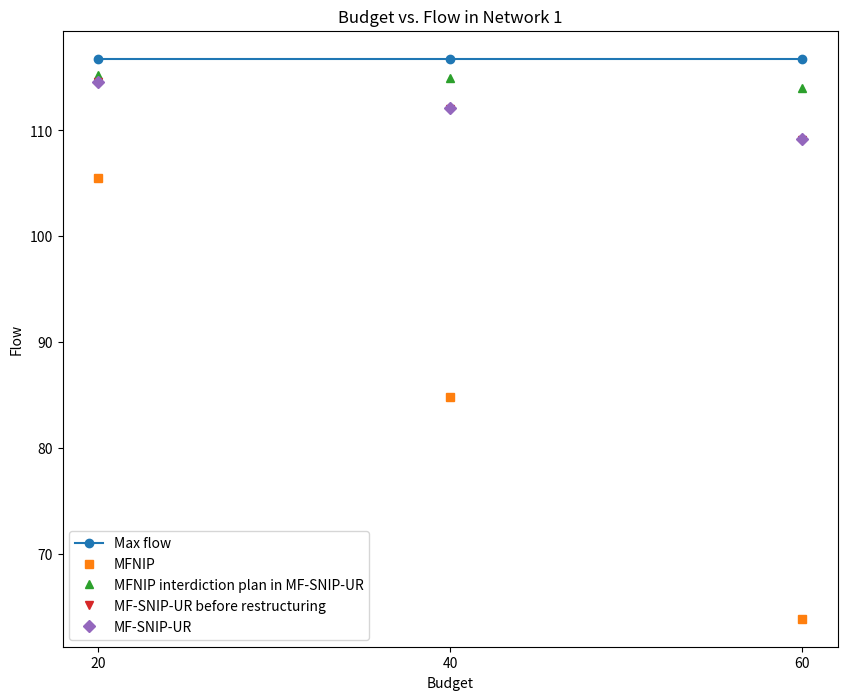
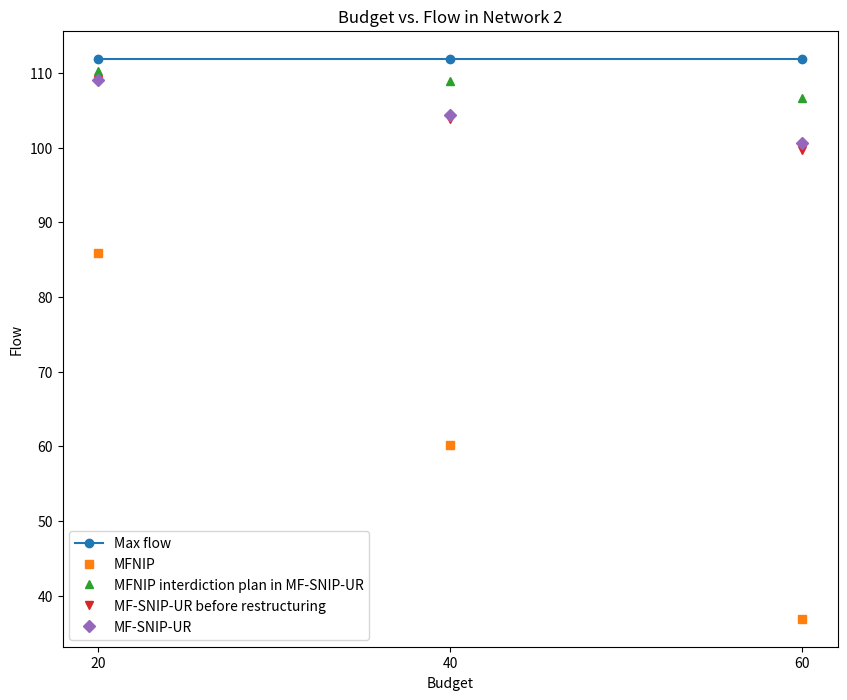
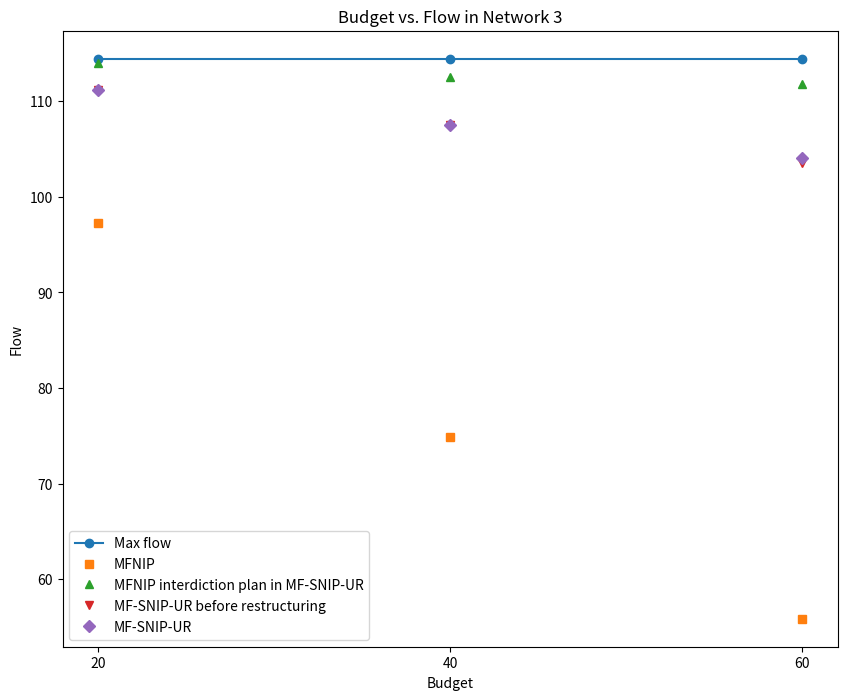
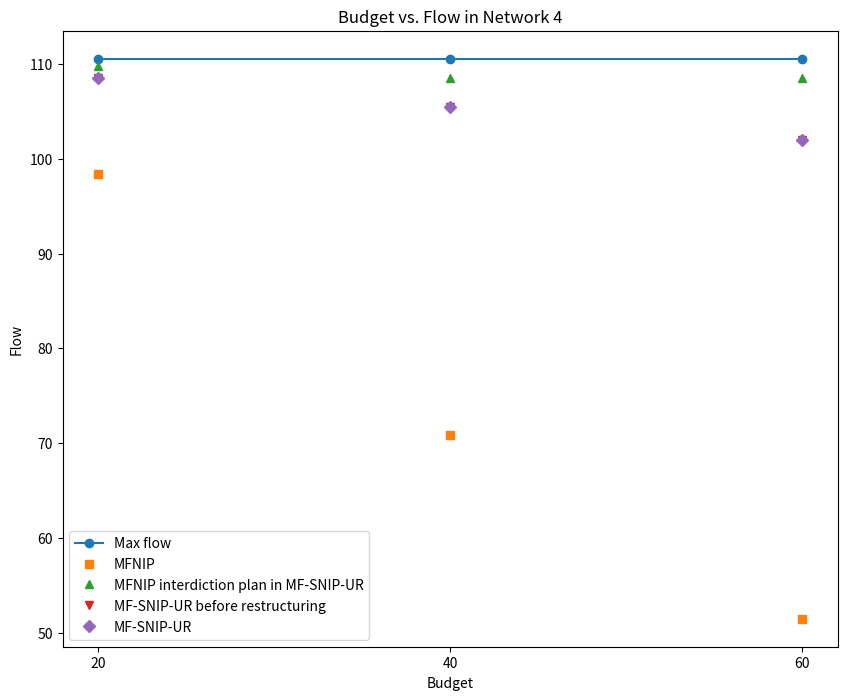
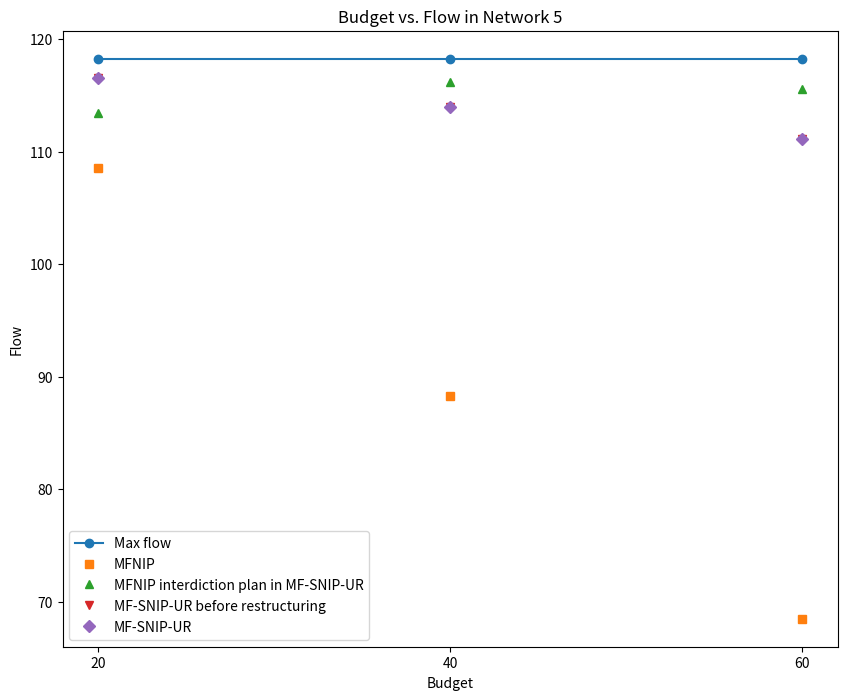

The script that saved these images, in order:
# -*- coding: utf-8 -*-
"""
Created on Mon Sep 30 10:39:14 2024

@author: fjanan
"""

import matplotlib.pyplot as plt
import numpy as np

# Create some data
#x = np.linspace(0, 10, 100)
x=[20, 40, 60]
## Network 1

y1 = [116.77, 116.77, 116.77]
y2 = [105.55, 84.86, 63.9]
y3 = [115.20, 114.96, 114.05]
y4=[114.56, 112.06, 109.14]
y5=[114.56, 112.08, 109.23]
plt.figure(figsize=(10, 8))
plt.plot(x, y1, marker='o', linestyle='-', label='Max flow')
plt.plot(x, y2, marker='s', linestyle='None', label='MFNIP')
plt.plot(x, y3,marker='^', linestyle='None', label='MFNIP interdiction plan in MF-SNIP-UR')
plt.plot(x, y4, marker='v', linestyle='None',label='MF-SNIP-UR before restructuring')
plt.plot(x, y5, marker='D', linestyle='None', label='MF-SNIP-UR')

plt.xticks([20, 40, 60])
# Add labels and title
plt.xlabel('Budget')
plt.ylabel('Flow')
plt.title('Budget vs. Flow in Network 1')

# Add a legend to differentiate the lines
plt.legend()

# Show the plot
plt.show()


## Network 2

y1=[111.89,111.89,111.89]
y2=[85.91, 60.12,36.89]
y3=[110.18,108.91,106.59]
y4=[109.03, 103.81, 99.62]
y5=[109.03, 104.40, 100.62]
plt.figure(figsize=(10, 8))
plt.plot(x, y1, marker='o', linestyle='-', label='Max flow')
plt.plot(x, y2, marker='s', linestyle='None', label='MFNIP')
plt.plot(x, y3,marker='^', linestyle='None', label='MFNIP interdiction plan in MF-SNIP-UR')
plt.plot(x, y4, marker='v', linestyle='None',label='MF-SNIP-UR before restructuring')
plt.plot(x, y5, marker='D', linestyle='None', label='MF-SNIP-UR')

plt.xticks([20, 40, 60])
# Add labels and title
plt.xlabel('Budget')
plt.ylabel('Flow')
plt.title('Budget vs. Flow in Network 2')

# Add a legend to differentiate the lines
plt.legend()

# Show the plot
plt.show()


## Network 3

y1=[114.44,114.44,114.44]
y2=[97.25, 74.93, 55.88]
y3=[113.96, 112.58, 111.83]
y4=[111.22, 107.55, 103.57]
y5=[111.22, 107.56, 104.03]
plt.figure(figsize=(10, 8))
plt.plot(x, y1, marker='o', linestyle='-', label='Max flow')
plt.plot(x, y2, marker='s', linestyle='None', label='MFNIP')
plt.plot(x, y3,marker='^', linestyle='None', label='MFNIP interdiction plan in MF-SNIP-UR')
plt.plot(x, y4, marker='v', linestyle='None',label='MF-SNIP-UR before restructuring')
plt.plot(x, y5, marker='D', linestyle='None', label='MF-SNIP-UR')

plt.xticks([20, 40, 60])
# Add labels and title
plt.xlabel('Budget')
plt.ylabel('Flow')
plt.title('Budget vs. Flow in Network 3')

# Add a legend to differentiate the lines
plt.legend()

# Show the plot
plt.show()

## Network 4

y1=[110.55,110.55,110.55]
y2=[98.36, 70.83, 51.47]
y3=[109.77, 108.51, 108.52]
y4=[108.50, 105.48, 101.95]
y5=[108.50, 105.48, 101.96]

plt.figure(figsize=(10, 8))
plt.plot(x, y1, marker='o', linestyle='-', label='Max flow')
plt.plot(x, y2, marker='s', linestyle='None', label='MFNIP')
plt.plot(x, y3,marker='^', linestyle='None', label='MFNIP interdiction plan in MF-SNIP-UR')
plt.plot(x, y4, marker='v', linestyle='None',label='MF-SNIP-UR before restructuring')
plt.plot(x, y5, marker='D', linestyle='None', label='MF-SNIP-UR')

plt.xticks([20, 40, 60])
# Add labels and title
plt.xlabel('Budget')
plt.ylabel('Flow')
plt.title('Budget vs. Flow in Network 4')

# Add a legend to differentiate the lines
plt.legend()

# Show the plot
plt.show()


## Network 5

y1=[118.28,118.28,118.28]
y2=[108.57, 88.25, 68.47]
y3=[113.43, 116.24, 115.60]
y4=[116.54, 113.95, 111.13]
y5=[116.59, 114.03, 111.16]
# Plot multiple lines on the same graph
#plt.plot(x, y1, label='Max flow')
plt.figure(figsize=(10, 8))
plt.plot(x, y1, marker='o', linestyle='-', label='Max flow')
plt.plot(x, y2, marker='s', linestyle='None', label='MFNIP')
plt.plot(x, y3,marker='^', linestyle='None', label='MFNIP interdiction plan in MF-SNIP-UR')
plt.plot(x, y4, marker='v', linestyle='None',label='MF-SNIP-UR before restructuring')
plt.plot(x, y5, marker='D', linestyle='None', label='MF-SNIP-UR')

plt.xticks([20, 40, 60])
# Add labels and title
plt.xlabel('Budget')
plt.ylabel('Flow')
plt.title('Budget vs. Flow in Network 5')

# Add a legend to differentiate the lines
plt.legend()

# Show the plot
plt.show()
